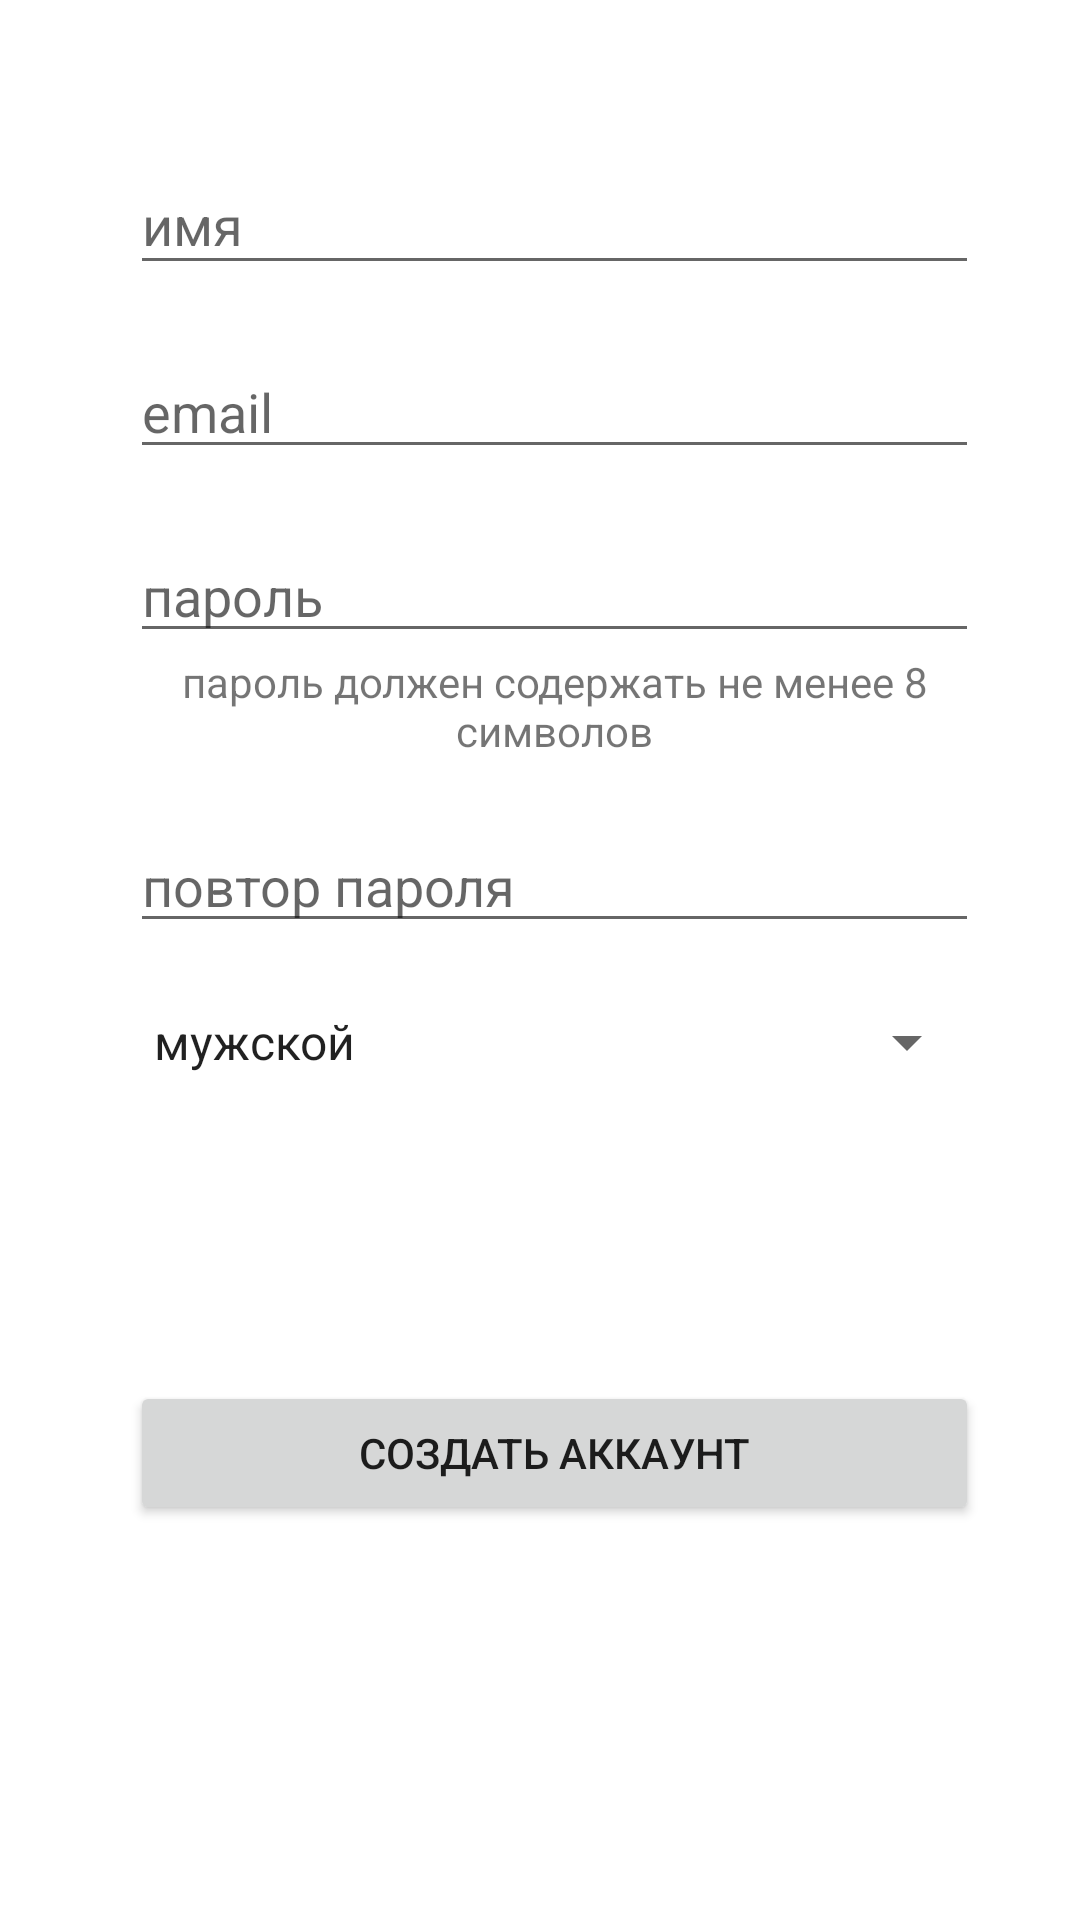

Write the Android layout XML for this screen, with the resource values it uses.
<!-- AndroidManifest.xml: application theme Theme.MyProjectTry -->
<!-- res/layout/activity_register.xml -->
<?xml version="1.0" encoding="utf-8"?>
<androidx.constraintlayout.widget.ConstraintLayout xmlns:android="http://schemas.android.com/apk/res/android"
    xmlns:app="http://schemas.android.com/apk/res-auto"
    xmlns:tools="http://schemas.android.com/tools"
    android:layout_width="match_parent"
    android:layout_height="match_parent"
    tools:context=".login.RegisterActivity">

    <EditText
        android:id="@+id/etRegName"
        android:layout_width="283dp"
        android:layout_height="43dp"
        android:ems="10"
        android:hint="имя"
        android:inputType="textPersonName"
        app:layout_constraintBottom_toBottomOf="parent"
        app:layout_constraintEnd_toEndOf="parent"
        app:layout_constraintHorizontal_bias="0.562"
        app:layout_constraintStart_toStartOf="parent"
        app:layout_constraintTop_toTopOf="parent"
        app:layout_constraintVertical_bias="0.087" />

    <EditText
        android:id="@+id/etRegEmail"
        android:layout_width="0dp"
        android:layout_height="wrap_content"
        android:layout_marginTop="20dp"
        android:ems="10"
        android:hint="email"
        android:inputType="textEmailAddress"
        app:layout_constraintEnd_toEndOf="@+id/etRegName"
        app:layout_constraintHorizontal_bias="0.0"
        app:layout_constraintStart_toStartOf="@+id/etRegName"
        app:layout_constraintTop_toBottomOf="@+id/etRegName" />

    <EditText
        android:id="@+id/etRegPass"
        android:layout_width="0dp"
        android:layout_height="wrap_content"
        android:layout_marginTop="20dp"
        android:ems="10"
        android:hint="пароль"
        android:inputType="textPassword"
        app:layout_constraintEnd_toEndOf="@+id/etRegEmail"
        app:layout_constraintHorizontal_bias="0.0"
        app:layout_constraintStart_toStartOf="@+id/etRegEmail"
        app:layout_constraintTop_toBottomOf="@+id/etRegEmail" />

    <TextView
        android:id="@+id/tvHintRegPass"
        android:gravity="center"
        android:layout_width="0dp"
        android:layout_height="wrap_content"
        android:text="пароль должен содержать не менее 8 символов"
        app:layout_constraintEnd_toEndOf="@+id/etRegPass"
        app:layout_constraintStart_toStartOf="@+id/etRegPass"
        app:layout_constraintTop_toBottomOf="@+id/etRegPass" />

    <Button
        android:id="@+id/btRegAcc"
        android:layout_width="0dp"
        android:layout_height="wrap_content"
        android:layout_marginTop="100dp"
        android:onClick="btRegAcc"
        android:text="создать аккаунт"
        app:layout_constraintBottom_toBottomOf="parent"
        app:layout_constraintEnd_toEndOf="@+id/spRegGender"
        app:layout_constraintHorizontal_bias="0.0"
        app:layout_constraintStart_toStartOf="@+id/spRegGender"
        app:layout_constraintTop_toBottomOf="@+id/spRegGender"
        app:layout_constraintVertical_bias="0.0" />

    <Spinner
        android:id="@+id/spRegGender"
        android:entries="@array/genders"
        android:layout_width="0dp"
        android:layout_height="26dp"
        android:layout_marginTop="20dp"
        app:layout_constraintEnd_toEndOf="@+id/etRegRetryPass"
        app:layout_constraintHorizontal_bias="0.0"
        app:layout_constraintStart_toStartOf="@+id/etRegRetryPass"
        app:layout_constraintTop_toBottomOf="@+id/etRegRetryPass" />

    <EditText
        android:id="@+id/etRegRetryPass"
        android:hint="повтор пароля"
        android:layout_width="0dp"
        android:layout_height="wrap_content"
        android:layout_marginTop="20dp"
        android:ems="10"
        android:inputType="textPassword"
        app:layout_constraintEnd_toEndOf="@+id/tvHintRegPass"
        app:layout_constraintHorizontal_bias="0.547"
        app:layout_constraintStart_toStartOf="@+id/tvHintRegPass"
        app:layout_constraintTop_toBottomOf="@+id/tvHintRegPass" />

</androidx.constraintlayout.widget.ConstraintLayout>
<!-- resources referenced by this layout -->
<resources>
  <string-array name="genders">
          <item>мужской</item>
          <item>женский</item>
          <item>неопределенный</item>
      </string-array>
  <style name="Theme.MyProjectTry" parent="Theme.MaterialComponents.DayNight.DarkActionBar">
          
          <item name="colorPrimary">@color/purple_500</item>
          <item name="colorPrimaryVariant">@color/purple_700</item>
          <item name="colorOnPrimary">@color/white</item>
          
          <item name="colorSecondary">@color/teal_200</item>
          <item name="colorSecondaryVariant">@color/teal_700</item>
          <item name="colorOnSecondary">@color/black</item>
          
          <item name="android:statusBarColor" tools:targetApi="l">?attr/colorPrimaryVariant</item>
          
      </style>
  <!-- not gathered from this repository: default colours our renderer supplied (Android Studio template values) -->
  <color name="purple_500">#FF6200EE</color>
  <color name="purple_700">#FF3700B3</color>
  <color name="teal_200">#FF03DAC5</color>
  <color name="teal_700">#FF018786</color>
  <color name="black">#FF000000</color>
  <color name="white">#FFFFFFFF</color>
</resources>
